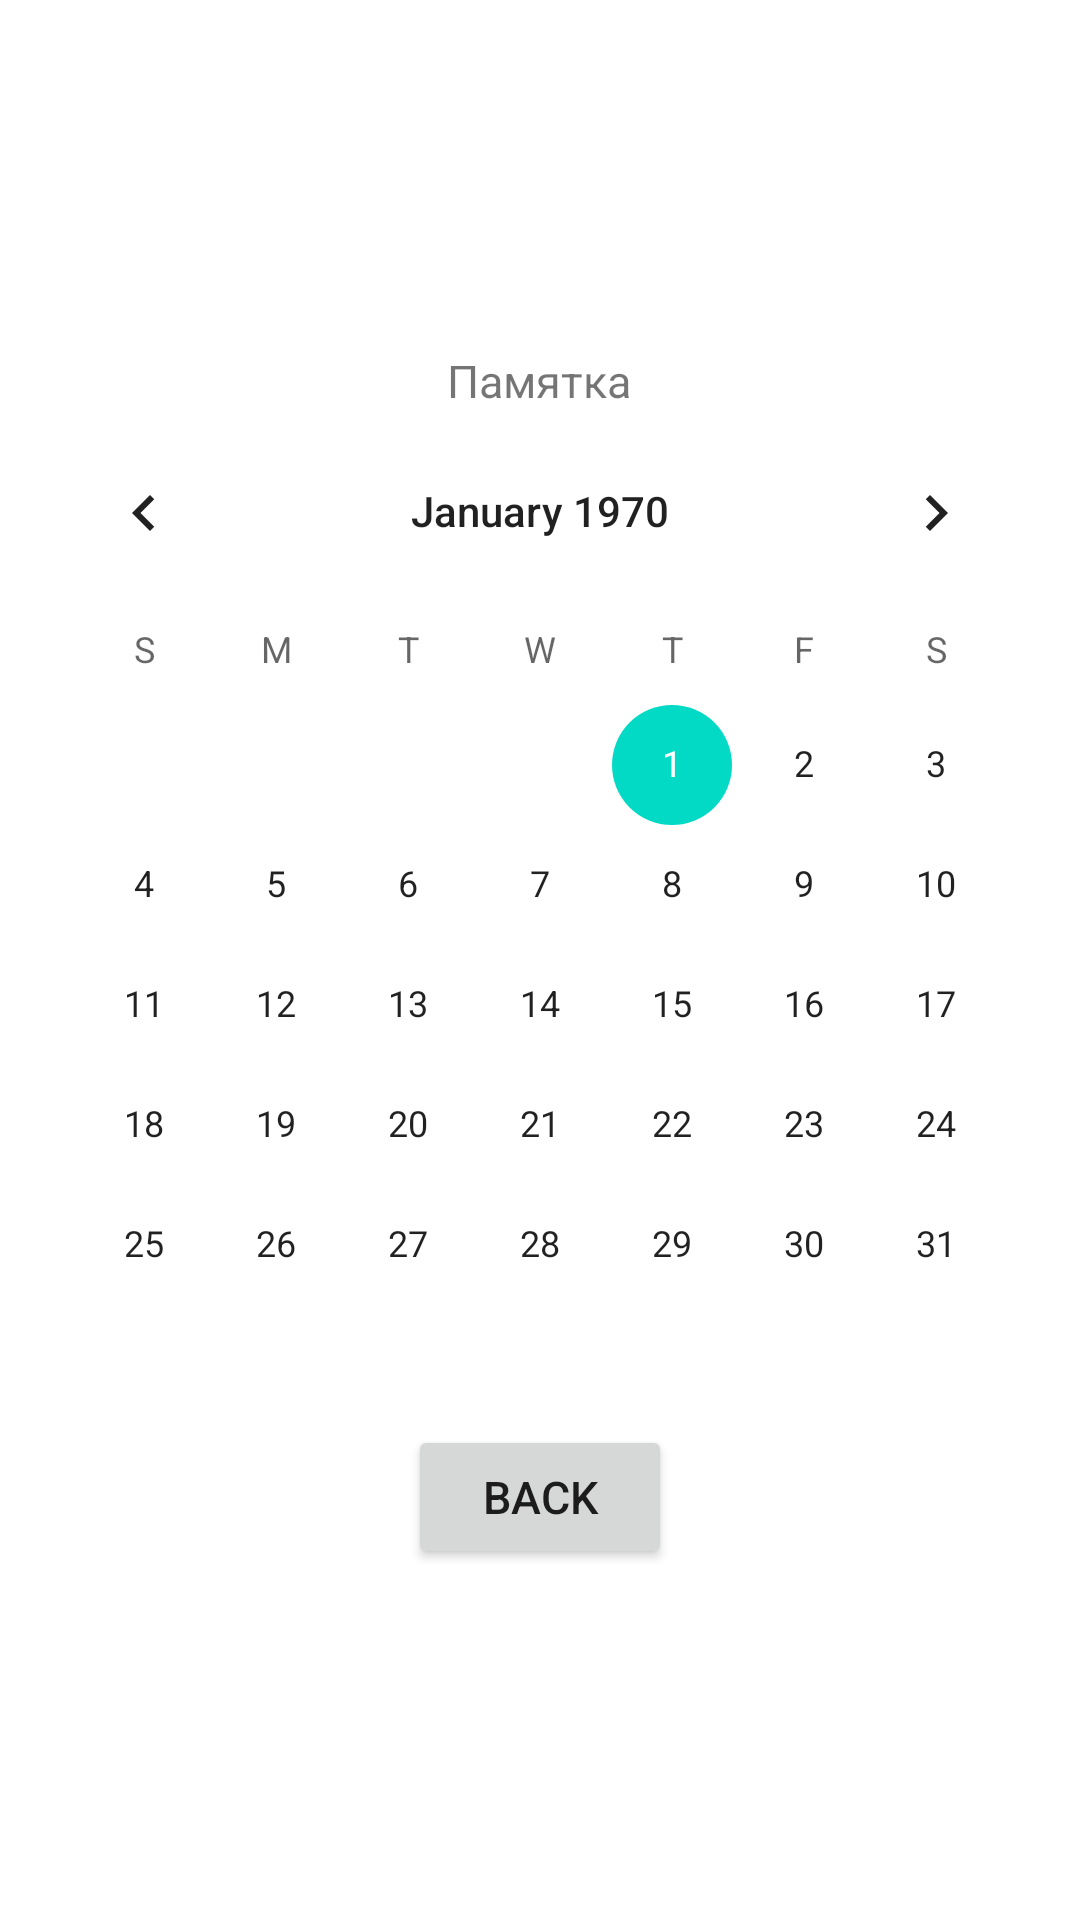

Here is an Android app screen rendered from its layout file. Give the layout XML and the strings, colors and styles it references.
<!-- AndroidManifest.xml: application theme Theme.Task01AS -->
<!-- res/layout/second_layot.xml -->
<?xml version="1.0" encoding="utf-8"?>
<LinearLayout xmlns:android="http://schemas.android.com/apk/res/android"
    xmlns:tools="http://schemas.android.com/tools"
    android:layout_width="match_parent"
    android:layout_height="match_parent"
    android:gravity="center"
    android:orientation="vertical"
    tools:context=".MainActivity">
    <TextView
        android:layout_width="wrap_content"
        android:layout_height="wrap_content"
        android:text="@string/memoriable"
        android:textSize="15sp"
        android:gravity="center"
        android:ems="7" />
        

    <CalendarView
        android:layout_width="wrap_content"
        android:layout_height="wrap_content" />

    <Button
        android:id="@+id/B_back"
        android:layout_width="wrap_content"
        android:layout_height="wrap_content"
        android:text="@string/back"
        android:textSize="15sp"
        tools:text="Button" />

</LinearLayout>
<!-- resources referenced by this layout -->
<resources>
  <string name="back">Back</string>
  <string name="memoriable">Памятка</string>
  <style name="Theme.Task01AS" parent="Theme.MaterialComponents.DayNight.DarkActionBar">
          
          <item name="colorPrimary">@color/purple_500</item>
          <item name="colorPrimaryVariant">@color/purple_700</item>
          <item name="colorOnPrimary">@color/white</item>
          
          <item name="colorSecondary">@color/teal_200</item>
          <item name="colorSecondaryVariant">@color/teal_700</item>
          <item name="colorOnSecondary">@color/black</item>
          
          <item name="android:statusBarColor" tools:targetApi="l">?attr/colorPrimaryVariant</item>
          
      </style>
  <!-- not gathered from this repository: default colours our renderer supplied (Android Studio template values) -->
  <color name="purple_500">#FF6200EE</color>
  <color name="purple_700">#FF3700B3</color>
  <color name="teal_200">#FF03DAC5</color>
  <color name="teal_700">#FF018786</color>
  <color name="black">#FF000000</color>
  <color name="white">#FFFFFFFF</color>
</resources>
